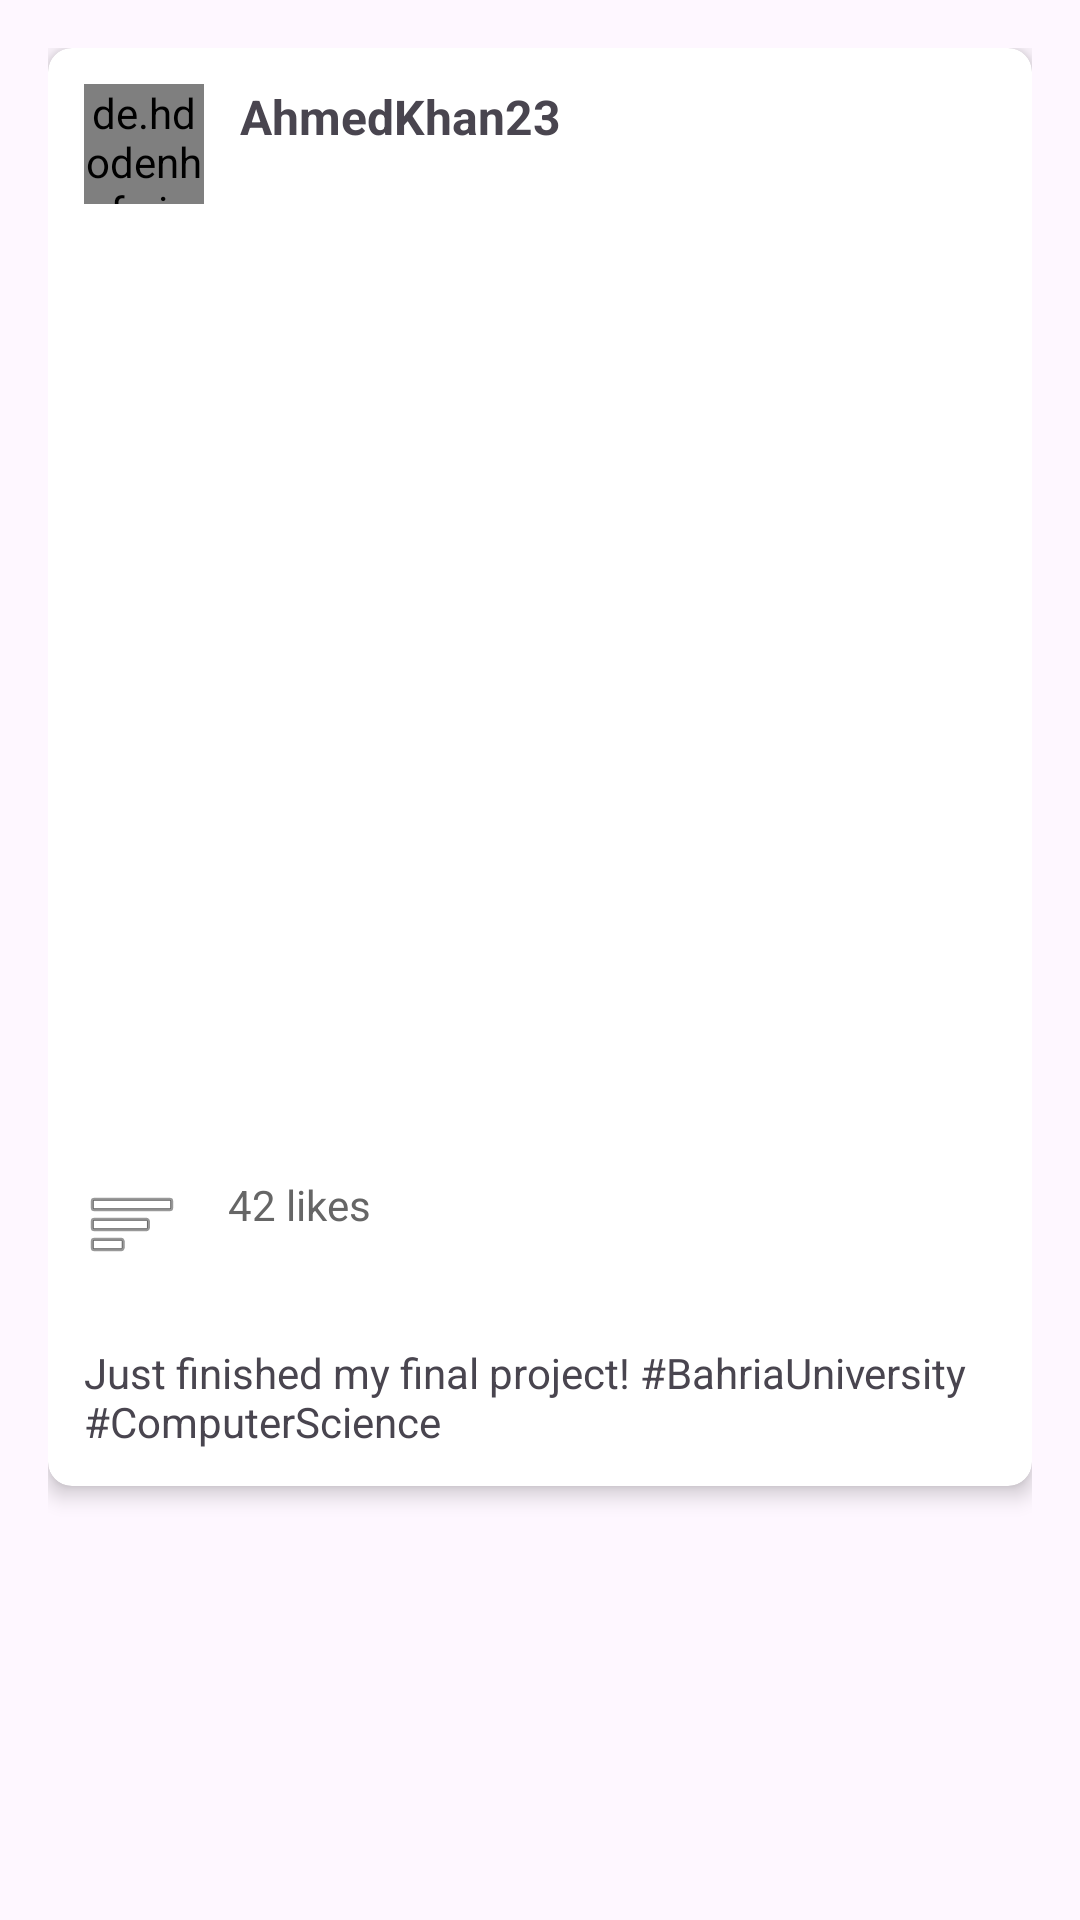

Write the Android layout XML for this screen, with the resource values it uses.
<!-- AndroidManifest.xml: application theme Theme.Jube -->
<!-- res/layout/posts.xml -->
<?xml version="1.0" encoding="utf-8"?>
<LinearLayout android:layout_width="match_parent"
    android:layout_height="wrap_content"
    xmlns:app="http://schemas.android.com/apk/res-auto"
    android:orientation="vertical"
    android:padding="16dp"
    xmlns:android="http://schemas.android.com/apk/res/android">

        
        <androidx.cardview.widget.CardView
            android:layout_width="match_parent"
            android:layout_height="wrap_content"
            android:layout_marginBottom="16dp"
            app:cardCornerRadius="8dp"
            app:cardElevation="4dp">

            <LinearLayout
                android:layout_width="match_parent"
                android:layout_height="wrap_content"
                android:orientation="vertical">

                <LinearLayout
                    android:layout_width="match_parent"
                    android:layout_height="wrap_content"
                    android:orientation="horizontal"
                    android:padding="12dp">

                    <de.hdodenhof.circleimageview.CircleImageView
                        android:layout_width="40dp"
                        android:layout_height="40dp"
                        android:src="@drawable/profile_icon"
                        android:layout_marginRight="12dp"/>

                    <TextView
                        android:id="@+id/postOwnerName"
                        android:layout_width="wrap_content"
                        android:layout_height="wrap_content"
                        android:text="AhmedKhan23"
                        android:textSize="16sp"
                        android:textStyle="bold" />

                </LinearLayout>

                <ImageView
                    android:id="@+id/post"
                    android:layout_width="match_parent"
                    android:layout_height="300dp"
                    android:scaleType="centerCrop"
                    android:src="@drawable/common_google_signin_btn_icon_dark_normal" />

                <LinearLayout
                    android:layout_width="match_parent"
                    android:layout_height="wrap_content"
                    android:orientation="horizontal"
                    android:padding="12dp">

                    <ImageButton
                        android:layout_width="wrap_content"
                        android:layout_height="wrap_content"
                        android:layout_marginRight="16dp"
                        android:contentDescription="Image of Liked users"
                        android:background="?attr/selectableItemBackgroundBorderless"
                        android:src="@android:drawable/ic_menu_sort_by_size" />

                    <TextView
                        android:layout_width="wrap_content"
                        android:layout_height="wrap_content"
                        android:text="42 likes"
                        android:textSize="14sp"
                        android:textColor="#666666"/>

                </LinearLayout>

                <TextView
                    android:id="@+id/postDesc"
                    android:layout_width="match_parent"
                    android:layout_height="wrap_content"
                    android:padding="12dp"
                    android:text="Just finished my final project! #BahriaUniversity #ComputerScience"
                    android:textSize="14sp" />

            </LinearLayout>

        </androidx.cardview.widget.CardView>

    </LinearLayout>
<!-- resources referenced by this layout -->
<resources>
  <style name="Theme.Jube" parent="Base.Theme.Jube" />
  <style name="Base.Theme.Jube" parent="Theme.Material3.DayNight.NoActionBar">
          
          
      </style>
</resources>
